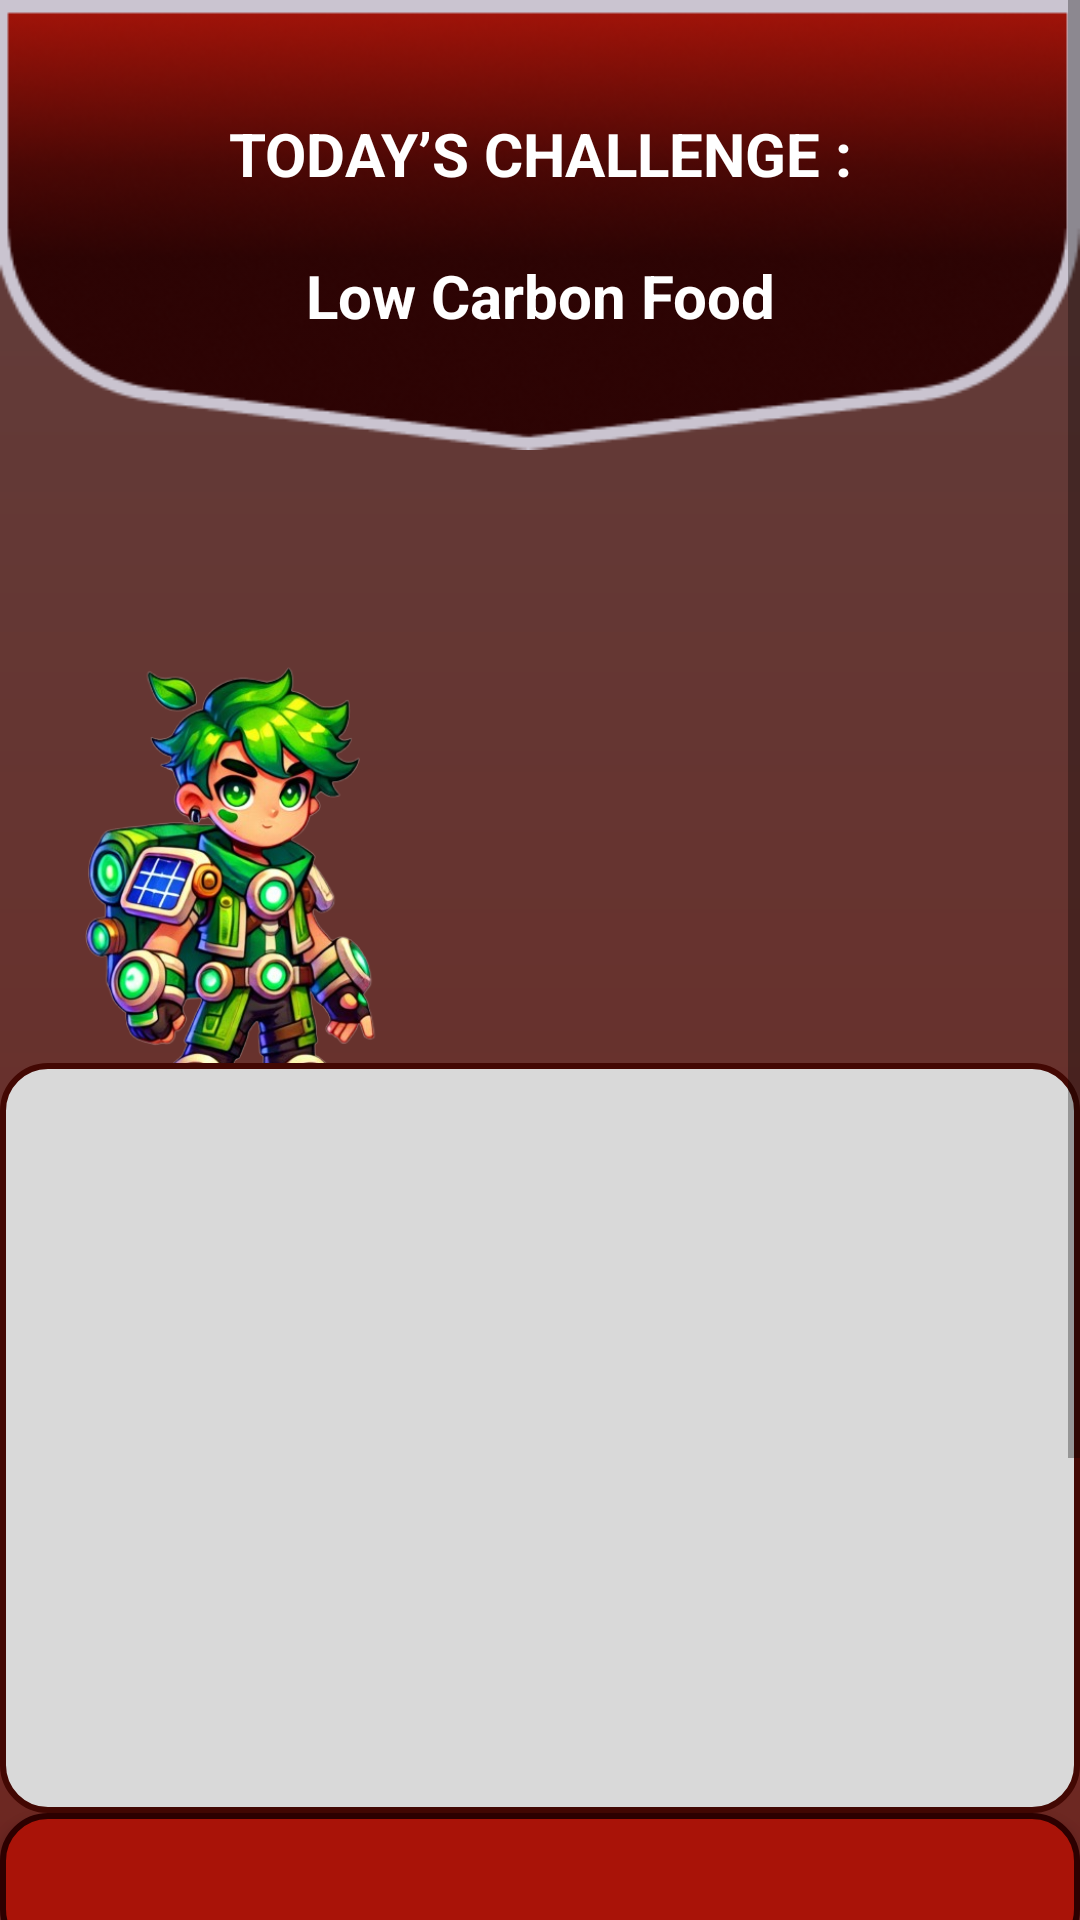

Reconstruct the res/layout file that produces this screen, plus the resources it refers to.
<!-- AndroidManifest.xml: application theme Theme.CVERDETOTOO -->
<!-- res/layout/activity_bfast1.xml -->
<?xml version="1.0" encoding="utf-8"?>
<ScrollView
    xmlns:android="http://schemas.android.com/apk/res/android"
    xmlns:app="http://schemas.android.com/apk/res-auto"
    xmlns:tools="http://schemas.android.com/tools"
    android:layout_width="match_parent"
    android:layout_height="match_parent"
    android:fillViewport="true">

    <androidx.constraintlayout.widget.ConstraintLayout
        android:layout_width="match_parent"
        android:layout_height="wrap_content"
        android:background="@drawable/bg_capture">

        
        <TextView
            android:id="@+id/tvHeader"
            android:layout_width="0dp"
            android:layout_height="150dp"
            android:background="@drawable/header"
            android:gravity="center"
            android:layout_marginBottom="30dp"
            android:text="@string/capture"
            android:textColor="@android:color/white"
            android:textSize="20sp"
            android:textStyle="bold"
            app:layout_constraintTop_toTopOf="parent"
            app:layout_constraintStart_toStartOf="parent"
            app:layout_constraintEnd_toEndOf="parent"/>

        
        <LinearLayout
            android:id="@+id/charac1"
            android:layout_width="wrap_content"
            android:layout_height="wrap_content"
            android:orientation="horizontal"
            android:layout_marginTop="50dp"
            android:padding="6dp"
            app:layout_constraintTop_toBottomOf="@id/tvHeader"
            app:layout_constraintStart_toStartOf="parent">

            <ImageView
                android:id="@+id/imageViewCharacter"
                android:layout_width="150dp"
                android:layout_height="200dp"
                android:layout_margin="6dp"
                android:src="@drawable/main_character"
                android:contentDescription="@string/pic" />

            
            <TextView
                android:id="@+id/textViewChatBubble"
                android:layout_width="wrap_content"
                android:layout_height="wrap_content"
                android:layout_marginStart="16dp"
                android:layout_marginEnd="16dp"
                android:layout_marginBottom="8dp"
                android:background="@drawable/chat_bubble"
                android:padding="8dp"
                android:textColor="#000000"
                android:textSize="16sp"
                android:maxWidth="300dp"
                android:gravity="center"
                android:visibility="gone" />
        </LinearLayout>

        
        <TextView
            android:id="@+id/textViewResult"
            android:layout_width="0dp"
            android:layout_height="wrap_content"
            style="@style/blurr"
            android:textColor="@color/WRed"
            android:fontFamily="@font/poppinsregular"
            app:layout_constraintTop_toBottomOf="@id/imageViewInput"
            app:layout_constraintStart_toStartOf="parent"
            app:layout_constraintEnd_toEndOf="parent"/>

        
        <TextView
            android:id="@+id/textViewScore"
            android:layout_width="wrap_content"
            android:layout_height="wrap_content"
            android:text="@string/score"
            android:layout_marginEnd="15sp"
            android:textSize="18sp"
            android:textStyle="bold"
            android:textColor="@color/WRed"
            android:padding="16dp"
            app:layout_constraintTop_toBottomOf="@id/textViewResult"
            app:layout_constraintEnd_toEndOf="parent"/>

        
        <ImageView
            android:id="@+id/imageViewInput"
            android:layout_width="0dp"
            android:layout_height="250dp"
            android:layout_marginTop="-70dp"
            android:scaleType="centerCrop"
            android:background="@drawable/imgviewres"
            android:contentDescription="@string/pic"
            app:layout_constraintTop_toBottomOf="@id/charac1"
            app:layout_constraintStart_toStartOf="parent"
            app:layout_constraintEnd_toEndOf="parent"/>

        
        <LinearLayout
            android:id="@+id/btnimage1"
            android:layout_width="wrap_content"
            android:layout_height="wrap_content"
            android:layout_marginTop="30sp"
            android:orientation="horizontal"
            android:gravity="center_horizontal"
            app:layout_constraintTop_toBottomOf="@id/textViewScore"
            app:layout_constraintStart_toStartOf="parent"
            app:layout_constraintEnd_toEndOf="parent">

            <Button
                android:id="@+id/buttonTakePhoto"
                android:layout_width="wrap_content"
                android:layout_height="60dp"
                android:layout_marginBottom="44dp"
                android:background="@drawable/captbtn"
                android:text="@string/captureimg"
                android:textColor="@color/BlckRed"
                android:fontFamily="@font/poppinsmedium"
                app:backgroundTint="@null" />

            <Button
                android:id="@+id/buttonUploadImage"
                android:layout_width="wrap_content"
                android:layout_height="60dp"
                android:layout_marginStart="32dp"
                android:layout_marginBottom="44dp"
                android:background="@drawable/uploadbtn"
                android:text="@string/upload"
                android:textColor="@color/BlckRed"
                android:fontFamily="@font/poppinsmedium"
                app:backgroundTint="@null" />
        </LinearLayout>

    </androidx.constraintlayout.widget.ConstraintLayout>
</ScrollView>
<!-- resources referenced by this layout -->
<resources>
  <color name="BlckRed">#2C0000</color>
  <color name="WRed">#FFE9E9</color>
  <!-- drawable bg_capture (drawable) -->
  <?xml version="1.0" encoding="utf-8"?>
  <shape xmlns:android="http://schemas.android.com/apk/res/android"
      android:shape="rectangle">
  
      
      <gradient
          android:startColor="#721E18"
          android:centerColor="#692F2A"
          android:endColor="#603F3D"
          android:angle="90"/>
  </shape>
  <!-- drawable captbtn (drawable) -->
  <?xml version="1.0" encoding="utf-8"?>
  <shape android:shape="rectangle"
      xmlns:android="http://schemas.android.com/apk/res/android">
  
      <solid android:color="#B6362D"
          android:type="linear" android:width="3dp"/>
      <corners android:radius="15dp"/>
      <stroke android:color="@color/BlckRed" android:width="2dp"/>
  </shape>
  <!-- drawable header: png bitmap (drawable, 36932 bytes) -->
  <!-- drawable imgviewres (drawable) -->
  <?xml version="1.0" encoding="utf-8"?>
  <shape android:shape="rectangle"
      xmlns:android="http://schemas.android.com/apk/res/android">
  
      <solid android:color="#D9D9D9"
          android:type="linear" android:width="3dp"/>
      <corners android:radius="15dp"/>
      <stroke android:color="#430803" android:width="2dp"/>
  
  </shape>
  <!-- drawable main_character: png bitmap (drawable, 283378 bytes) -->
  <!-- drawable uploadbtn (drawable) -->
  <?xml version="1.0" encoding="utf-8"?>
  <shape android:shape="rectangle"
      xmlns:android="http://schemas.android.com/apk/res/android">
  
      <solid android:color="#D9D9D9"
          android:type="linear" android:width="3dp"/>
      <corners android:radius="15dp"/>
      <stroke android:color="@color/BlckRed" android:width="2dp"/>
  </shape>
  <string name="capture">TODAY’S CHALLENGE :\n\nLow Carbon Food</string>
  <string name="captureimg">Capture Image</string>
  <string name="pic">\n</string>
  <string name="score">Score: 0</string>
  <string name="upload">Upload Image</string>
  <style name="blurr" parent="Widget.MaterialComponents.Button">
          <item name="android:background">@drawable/blurrbg1</item>
          <item name="backgroundTint">@null</item>
      </style>
  <style name="Theme.CVERDETOTOO" parent="Theme.MaterialComponents.Light.NoActionBar">
          
          <item name="android:buttonStyle">@style/CustomButtonStyle</item>
      </style>
  <!-- drawable blurrbg1 (drawable) -->
  <?xml version="1.0" encoding="utf-8"?>
  <shape android:shape="rectangle"
      xmlns:android="http://schemas.android.com/apk/res/android">
  
      <solid android:color="#A91308"
          android:type="linear" android:width="3dp"/>
      <corners android:radius="15dp"/>
      <stroke android:color="@color/BlckRed" android:width="2dp"/>
  </shape>
  <style name="CustomButtonStyle">
          <item name="android:background">@drawable/btnbg23</item>
          <item name="android:textColor">@color/LBrown</item>
      </style>
  <!-- drawable btnbg23 (drawable) -->
  <?xml version="1.0" encoding="utf-8"?>
  <shape android:shape="rectangle"
      xmlns:android="http://schemas.android.com/apk/res/android">
  
      <gradient android:startColor="#B15B3F" android:endColor="#1D74B3" android:type="linear" android:angle="45"/>
      <stroke android:color="@color/WBlue" android:width="2dp"/>
      <corners android:radius="5dp"/>
  </shape>
  <color name="LBrown">#E9E5D6</color>
  <color name="WBlue">#F2F2FF</color>
</resources>
